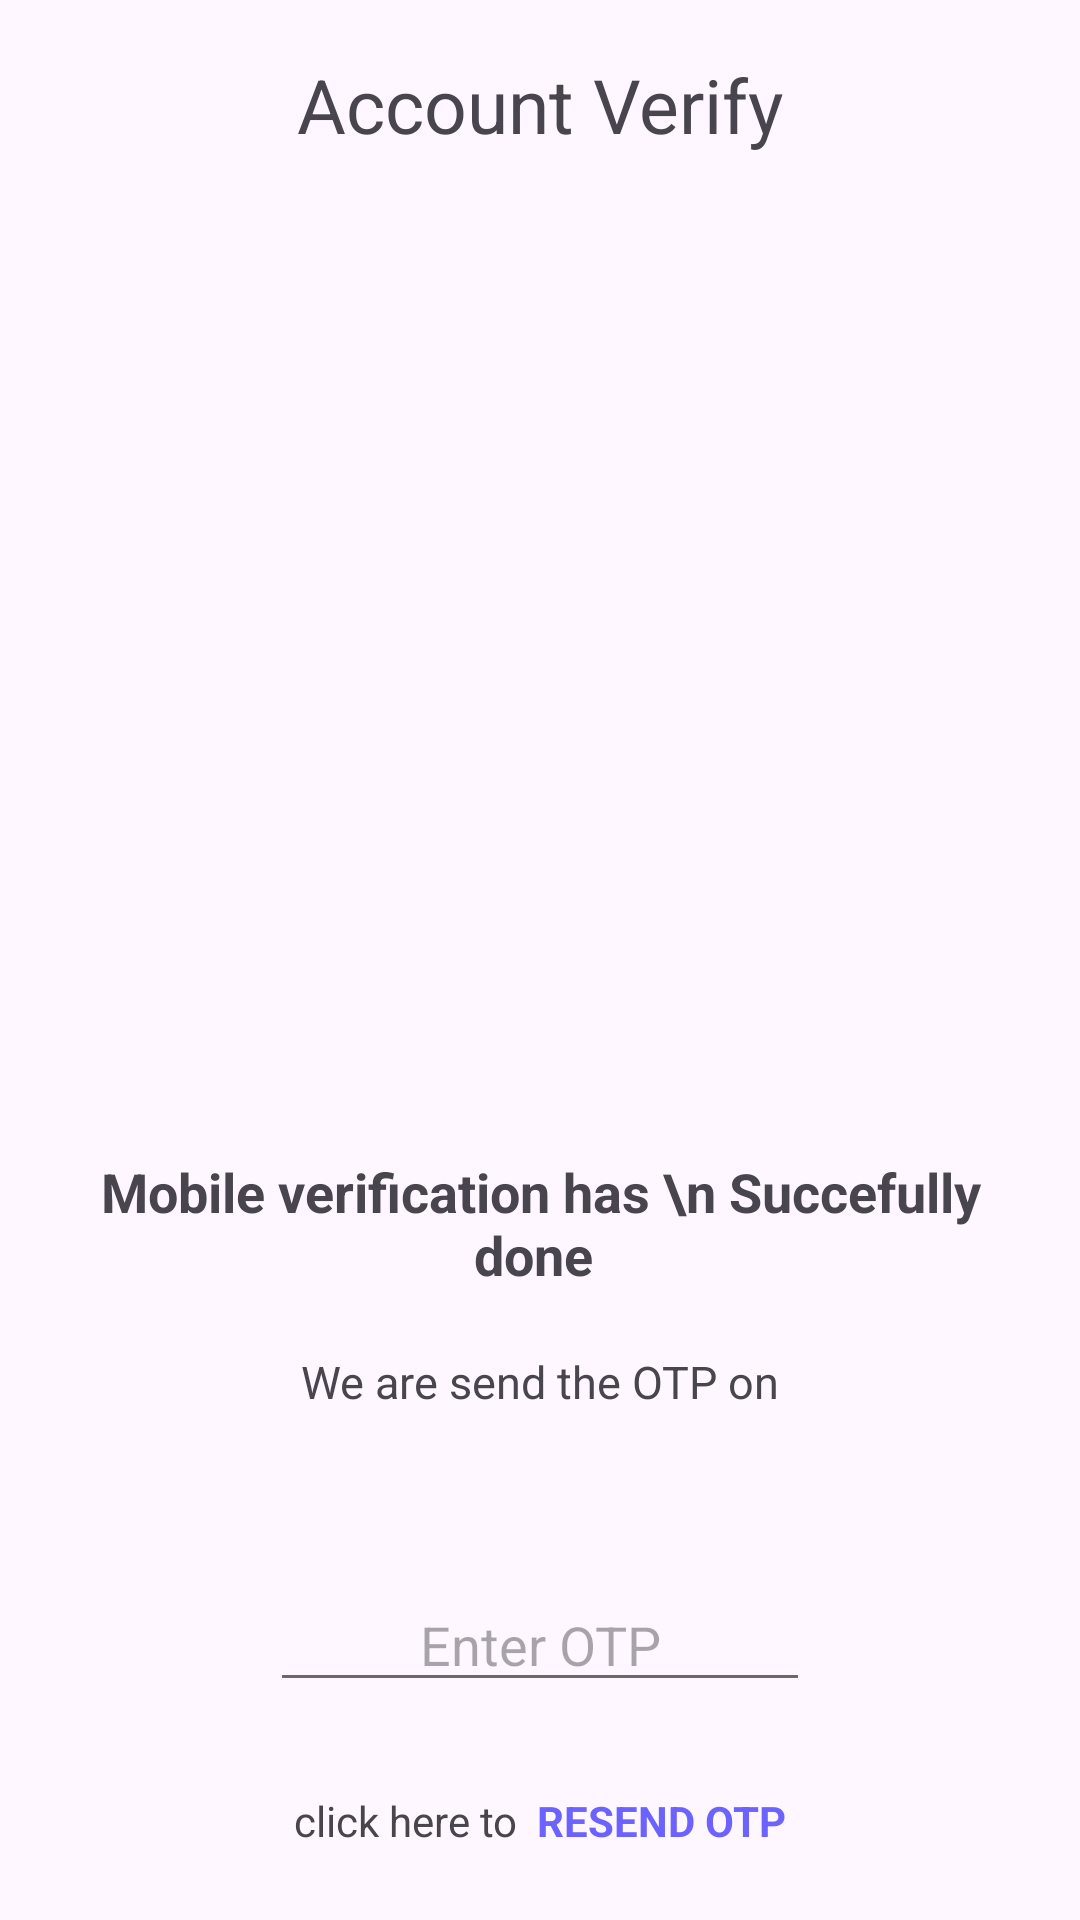

Reconstruct the res/layout file that produces this screen, plus the resources it refers to.
<!-- AndroidManifest.xml: application theme Theme.CodeBuddy -->
<!-- res/layout/activity_receive_otp.xml -->
<?xml version="1.0" encoding="utf-8"?>
<LinearLayout xmlns:android="http://schemas.android.com/apk/res/android"
    xmlns:app="http://schemas.android.com/apk/res-auto"
    xmlns:tools="http://schemas.android.com/tools"
    android:layout_width="match_parent"
    android:layout_height="match_parent"
    android:padding="15dp"
    android:orientation="vertical"
    tools:context=".RecieveOTP">

    <TextView
        android:layout_width="match_parent"
        android:layout_height="40dp"
        android:textAlignment="center"
        android:textSize="25dp"
        android:gravity="center"
        android:layout_marginBottom="10dp"
        android:text="Account Verify"
        />
    <ImageView
        android:layout_width="wrap_content"
        android:layout_height="300dp"
        android:src="@drawable/receive_otp"
        android:layout_marginBottom="20dp"
        />

    <TextView
        android:layout_width="match_parent"
        android:layout_height="wrap_content"
        android:textAlignment="center"
        android:textStyle="bold"
        android:textSize="18dp"
        android:gravity="center"
        android:layout_marginBottom="20dp"
        android:text="Mobile verification has \n Succefully done "
        />
    <TextView
        android:layout_width="match_parent"
        android:layout_height="wrap_content"
        android:textAlignment="center"
        android:textSize="15dp"
        android:gravity="center"
        android:layout_marginBottom="5dp"
        android:text="We are send the OTP on"
        />
    <TextView
        android:id="@+id/textmobile"
        android:layout_width="match_parent"
        android:layout_height="wrap_content"
        android:textAlignment="center"
        android:textSize="15dp"
        android:gravity="center"
        android:layout_marginBottom="30dp"
        />

    <com.google.android.material.textfield.TextInputEditText
        android:id="@+id/inputcode"
        android:layout_width="180dp"
        android:layout_height="wrap_content"
        android:hint="Enter OTP"
        android:layout_gravity="center"
        android:textAlignment="center"
        android:backgroundTint="#6A6868"
        android:layout_marginBottom="10dp"
        android:textColor="#6A6868"
        />

    <LinearLayout
        android:layout_width="match_parent"
        android:layout_height="wrap_content"
        android:layout_marginTop="20dp"
        android:gravity="center"
        android:paddingBottom="10dp"
        android:orientation="horizontal"
        >

        <TextView
            android:layout_width="wrap_content"
            android:layout_height="wrap_content"
            android:textSize="14dp"
            android:gravity="center"
            android:text="click here to"
            />
        <TextView
            android:id="@+id/textresendotp"
            android:layout_width="wrap_content"
            android:layout_height="wrap_content"
            android:textSize="14dp"
            android:gravity="center"
            android:text="  RESEND OTP"
            android:textStyle="bold"
            android:textColor="@color/blue"
            />
    </LinearLayout>

    <FrameLayout
        android:layout_width="match_parent"
        android:layout_height="wrap_content">

        <Button
            android:id="@+id/btnverifiction"
            android:layout_width="130dp"
            android:layout_height="wrap_content"
            android:text="verify"
            android:textSize="18dp"
            android:layout_gravity="center"
            />
        <ProgressBar
            android:id="@+id/progressBar"
            android:layout_width="40dp"
            android:layout_height="40dp"
            android:layout_gravity="center"
            android:visibility="gone"
            />

    </FrameLayout>

</LinearLayout>
<!-- resources referenced by this layout -->
<resources>
  <color name="blue">#6C63FF</color>
  <style name="Theme.CodeBuddy" parent="Base.Theme.CodeBuddy" />
  <style name="Base.Theme.CodeBuddy" parent="Theme.Material3.DayNight.NoActionBar">
          
          
      </style>
</resources>
